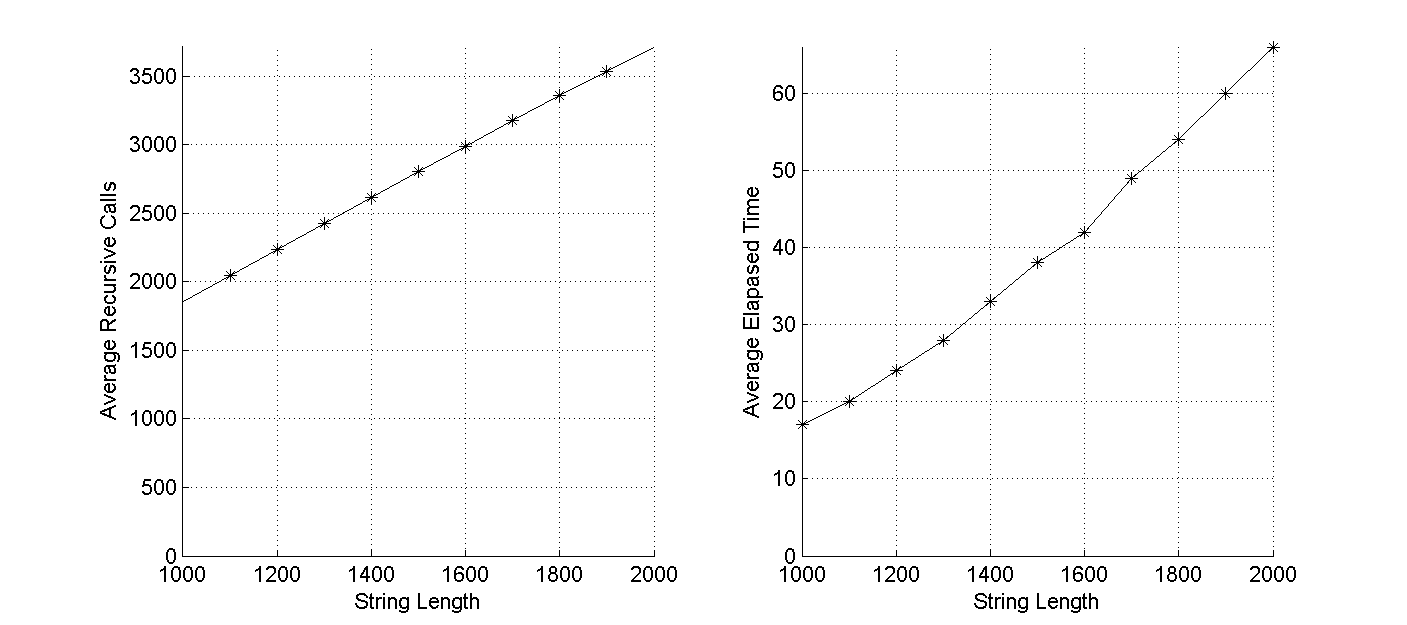

The table this chart was drawn from, first rows:
1000, 1852, 17
1100, 2042, 20
1200, 2234, 24
1300, 2428, 28
1400, 2616, 33
1500, 2807, 38
1600, 2990, 42
1700, 3173, 49
1800, 3355, 54
1900, 3533, 60
2000, 3712, 66
